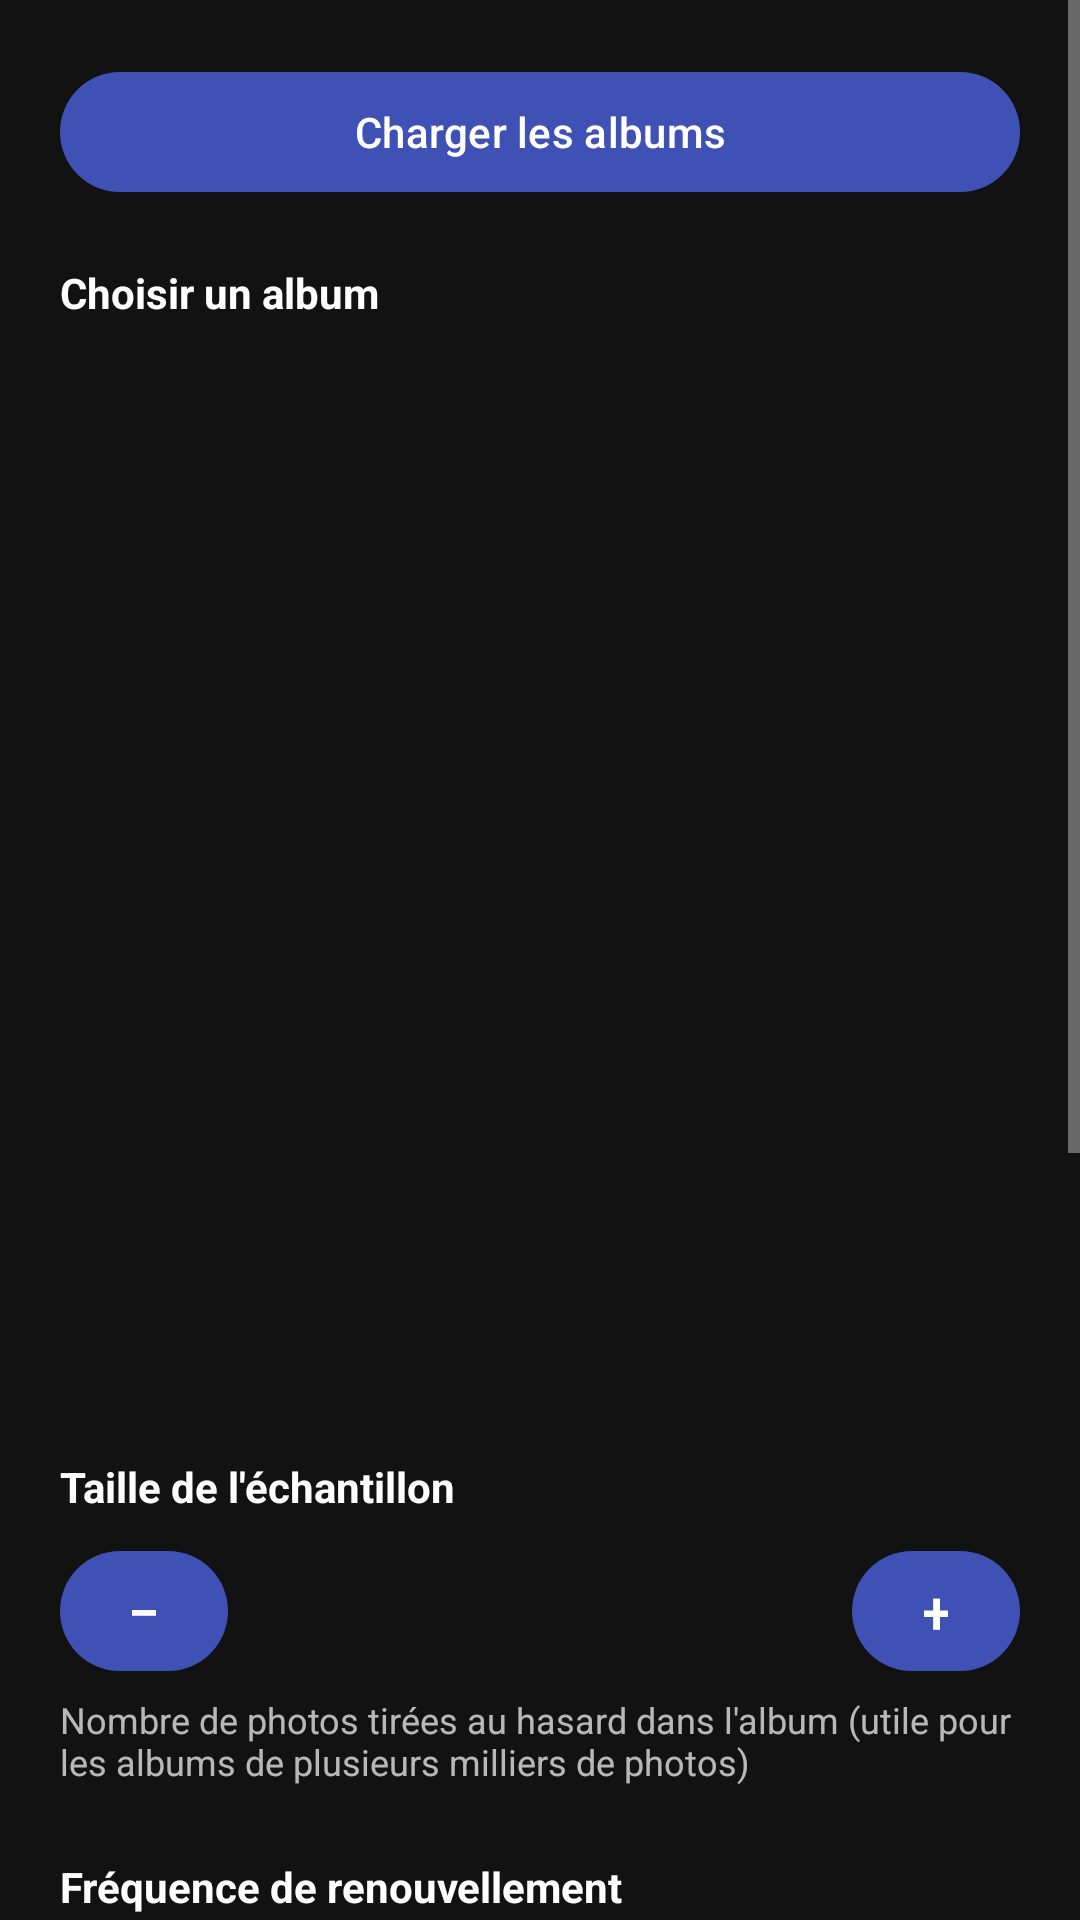

Produce the Android XML layout that renders to this screen, including the resource entries it uses.
<!-- AndroidManifest.xml: application theme Theme.ImmichWidget -->
<!-- res/layout/page_album.xml -->
<?xml version="1.0" encoding="utf-8"?>
<ScrollView xmlns:android="http://schemas.android.com/apk/res/android"
    android:layout_width="match_parent"
    android:layout_height="match_parent">

    <LinearLayout
        android:layout_width="match_parent"
        android:layout_height="wrap_content"
        android:orientation="vertical"
        android:padding="20dp">

        <Button
            android:id="@+id/btn_load_albums"
            android:layout_width="match_parent"
            android:layout_height="wrap_content"
            android:text="@string/btn_load_albums" />

        <TextView
            android:layout_width="match_parent"
            android:layout_height="wrap_content"
            android:layout_marginTop="20dp"
            android:text="@string/label_choose_album"
            android:textColor="@color/config_text"
            android:textStyle="bold" />

        <TextView
            android:id="@+id/text_current_album"
            android:layout_width="match_parent"
            android:layout_height="wrap_content"
            android:layout_marginTop="4dp"
            android:textColor="@color/config_text_secondary"
            android:textSize="13sp"
            android:visibility="gone" />

        <ProgressBar
            android:id="@+id/progress_albums"
            style="?android:attr/progressBarStyleHorizontal"
            android:layout_width="match_parent"
            android:layout_height="wrap_content"
            android:layout_marginTop="8dp"
            android:indeterminate="true"
            android:visibility="gone" />

        <androidx.recyclerview.widget.RecyclerView
            android:id="@+id/recycler_albums"
            android:layout_width="match_parent"
            android:layout_height="320dp"
            android:layout_marginTop="8dp" />

        <TextView
            android:id="@+id/text_sync_status"
            android:layout_width="match_parent"
            android:layout_height="wrap_content"
            android:layout_marginTop="8dp"
            android:textAlignment="center"
            android:textColor="@color/config_text" />

        <TextView
            android:layout_width="match_parent"
            android:layout_height="wrap_content"
            android:layout_marginTop="24dp"
            android:text="@string/label_sample_size"
            android:textColor="@color/config_text"
            android:textStyle="bold" />

        <LinearLayout
            android:layout_width="match_parent"
            android:layout_height="wrap_content"
            android:layout_marginTop="8dp"
            android:gravity="center"
            android:orientation="horizontal">

            <Button
                android:id="@+id/btn_sample_size_minus"
                android:layout_width="56dp"
                android:layout_height="wrap_content"
                android:text="−"
                android:textSize="20sp" />

            <TextView
                android:id="@+id/text_sample_size_value"
                android:layout_width="0dp"
                android:layout_height="wrap_content"
                android:layout_weight="1"
                android:gravity="center"
                android:textColor="@color/config_text"
                android:textSize="16sp" />

            <Button
                android:id="@+id/btn_sample_size_plus"
                android:layout_width="56dp"
                android:layout_height="wrap_content"
                android:text="+"
                android:textSize="20sp" />

        </LinearLayout>

        <TextView
            android:layout_width="match_parent"
            android:layout_height="wrap_content"
            android:layout_marginTop="4dp"
            android:text="@string/hint_sample_size"
            android:textColor="@color/config_text_secondary"
            android:textSize="12sp" />

        <TextView
            android:layout_width="match_parent"
            android:layout_height="wrap_content"
            android:layout_marginTop="24dp"
            android:text="@string/label_sync_frequency"
            android:textColor="@color/config_text"
            android:textStyle="bold" />

        <LinearLayout
            android:layout_width="match_parent"
            android:layout_height="wrap_content"
            android:layout_marginTop="8dp"
            android:gravity="center"
            android:orientation="horizontal">

            <Button
                android:id="@+id/btn_sync_frequency_minus"
                android:layout_width="56dp"
                android:layout_height="wrap_content"
                android:text="−"
                android:textSize="20sp" />

            <TextView
                android:id="@+id/text_sync_frequency_value"
                android:layout_width="0dp"
                android:layout_height="wrap_content"
                android:layout_weight="1"
                android:gravity="center"
                android:textColor="@color/config_text"
                android:textSize="16sp" />

            <Button
                android:id="@+id/btn_sync_frequency_plus"
                android:layout_width="56dp"
                android:layout_height="wrap_content"
                android:text="+"
                android:textSize="20sp" />

        </LinearLayout>

        <TextView
            android:layout_width="match_parent"
            android:layout_height="wrap_content"
            android:layout_marginTop="4dp"
            android:text="@string/hint_sync_frequency"
            android:textColor="@color/config_text_secondary"
            android:textSize="12sp" />

        <Button
            android:id="@+id/btn_clear_cache"
            android:layout_width="match_parent"
            android:layout_height="wrap_content"
            android:layout_marginTop="16dp"
            android:text="@string/btn_clear_cache" />

        <TextView
            android:layout_width="match_parent"
            android:layout_height="wrap_content"
            android:layout_marginTop="24dp"
            android:text="@string/label_album_slide_duration"
            android:textColor="@color/config_text"
            android:textStyle="bold" />

        <LinearLayout
            android:layout_width="match_parent"
            android:layout_height="wrap_content"
            android:layout_marginTop="8dp"
            android:gravity="center"
            android:orientation="horizontal">

            <Button
                android:id="@+id/btn_album_slide_duration_minus"
                android:layout_width="56dp"
                android:layout_height="wrap_content"
                android:text="−"
                android:textSize="20sp" />

            <TextView
                android:id="@+id/text_album_slide_duration_value"
                android:layout_width="0dp"
                android:layout_height="wrap_content"
                android:layout_weight="1"
                android:gravity="center"
                android:textColor="@color/config_text"
                android:textSize="16sp" />

            <Button
                android:id="@+id/btn_album_slide_duration_plus"
                android:layout_width="56dp"
                android:layout_height="wrap_content"
                android:text="+"
                android:textSize="20sp" />

        </LinearLayout>

        <TextView
            android:layout_width="match_parent"
            android:layout_height="wrap_content"
            android:layout_marginTop="4dp"
            android:text="@string/hint_album_slide_duration"
            android:textColor="@color/config_text_secondary"
            android:textSize="12sp" />

        <TextView
            android:layout_width="match_parent"
            android:layout_height="wrap_content"
            android:layout_marginTop="24dp"
            android:text="@string/label_audio"
            android:textColor="@color/config_text"
            android:textStyle="bold" />

        <com.google.android.material.switchmaterial.SwitchMaterial
            android:id="@+id/switch_audio_default_album"
            android:layout_width="match_parent"
            android:layout_height="wrap_content"
            android:layout_marginTop="8dp"
            android:checked="true"
            android:text="@string/label_audio_default_switch"
            android:textColor="@color/config_text" />

        <TextView
            android:layout_width="match_parent"
            android:layout_height="wrap_content"
            android:layout_marginTop="4dp"
            android:text="@string/hint_audio_shared"
            android:textColor="@color/config_text_secondary"
            android:textSize="12sp" />

    </LinearLayout>
</ScrollView>
<!-- resources referenced by this layout -->
<resources>
  <color name="config_text">#FFFFFF</color>
  <color name="config_text_secondary">#B3FFFFFF</color>
  <string name="btn_clear_cache">Régénérer l\'échantillon maintenant</string>
  <string name="btn_load_albums">Charger les albums</string>
  <string name="hint_album_slide_duration">0 = désactivé (défilement manuel, swipe uniquement)</string>
  <string name="hint_audio_shared">Ce réglage est partagé avec l\'onglet Memory (même son, activable des deux côtés)</string>
  <string name="hint_sample_size">Nombre de photos tirées au hasard dans l\'album (utile pour les albums de plusieurs milliers de photos)</string>
  <string name="hint_sync_frequency">Un nouveau tirage aléatoire remplace l\'ancien à cette fréquence</string>
  <string name="label_album_slide_duration">Défilement automatique</string>
  <string name="label_audio">Musique de fond (plein écran)</string>
  <string name="label_audio_default_switch">Son activé par défaut</string>
  <string name="label_choose_album">Choisir un album</string>
  <string name="label_sample_size">Taille de l\'échantillon</string>
  <string name="label_sync_frequency">Fréquence de renouvellement</string>
  <style name="Theme.ImmichWidget" parent="Theme.Material3.Dark.NoActionBar">
          <item name="colorPrimary">@color/primary</item>
          <item name="colorPrimaryDark">@color/primary_dark</item>
          <item name="colorSurface">@color/config_surface</item>
          <item name="colorOnSurface">@color/config_text</item>
          <item name="colorOnSurfaceVariant">@color/config_text_secondary</item>
          <item name="android:windowBackground">@color/config_background</item>
          <item name="android:textColorPrimary">@color/config_text</item>
          <item name="android:textColorSecondary">@color/config_text_secondary</item>
          <item name="android:textColorHint">@color/config_text_secondary</item>
          <item name="materialButtonStyle">@style/Widget.ImmichWidget.Button</item>
      </style>
  <color name="primary">#3F51B5</color>
  <color name="primary_dark">#303F9F</color>
  <color name="config_surface">#1E1E1E</color>
  <color name="config_background">#121212</color>
  <style name="Widget.ImmichWidget.Button" parent="Widget.Material3.Button">
          <item name="backgroundTint">@color/primary</item>
          <item name="android:textColor">@color/config_text</item>
      </style>
</resources>
